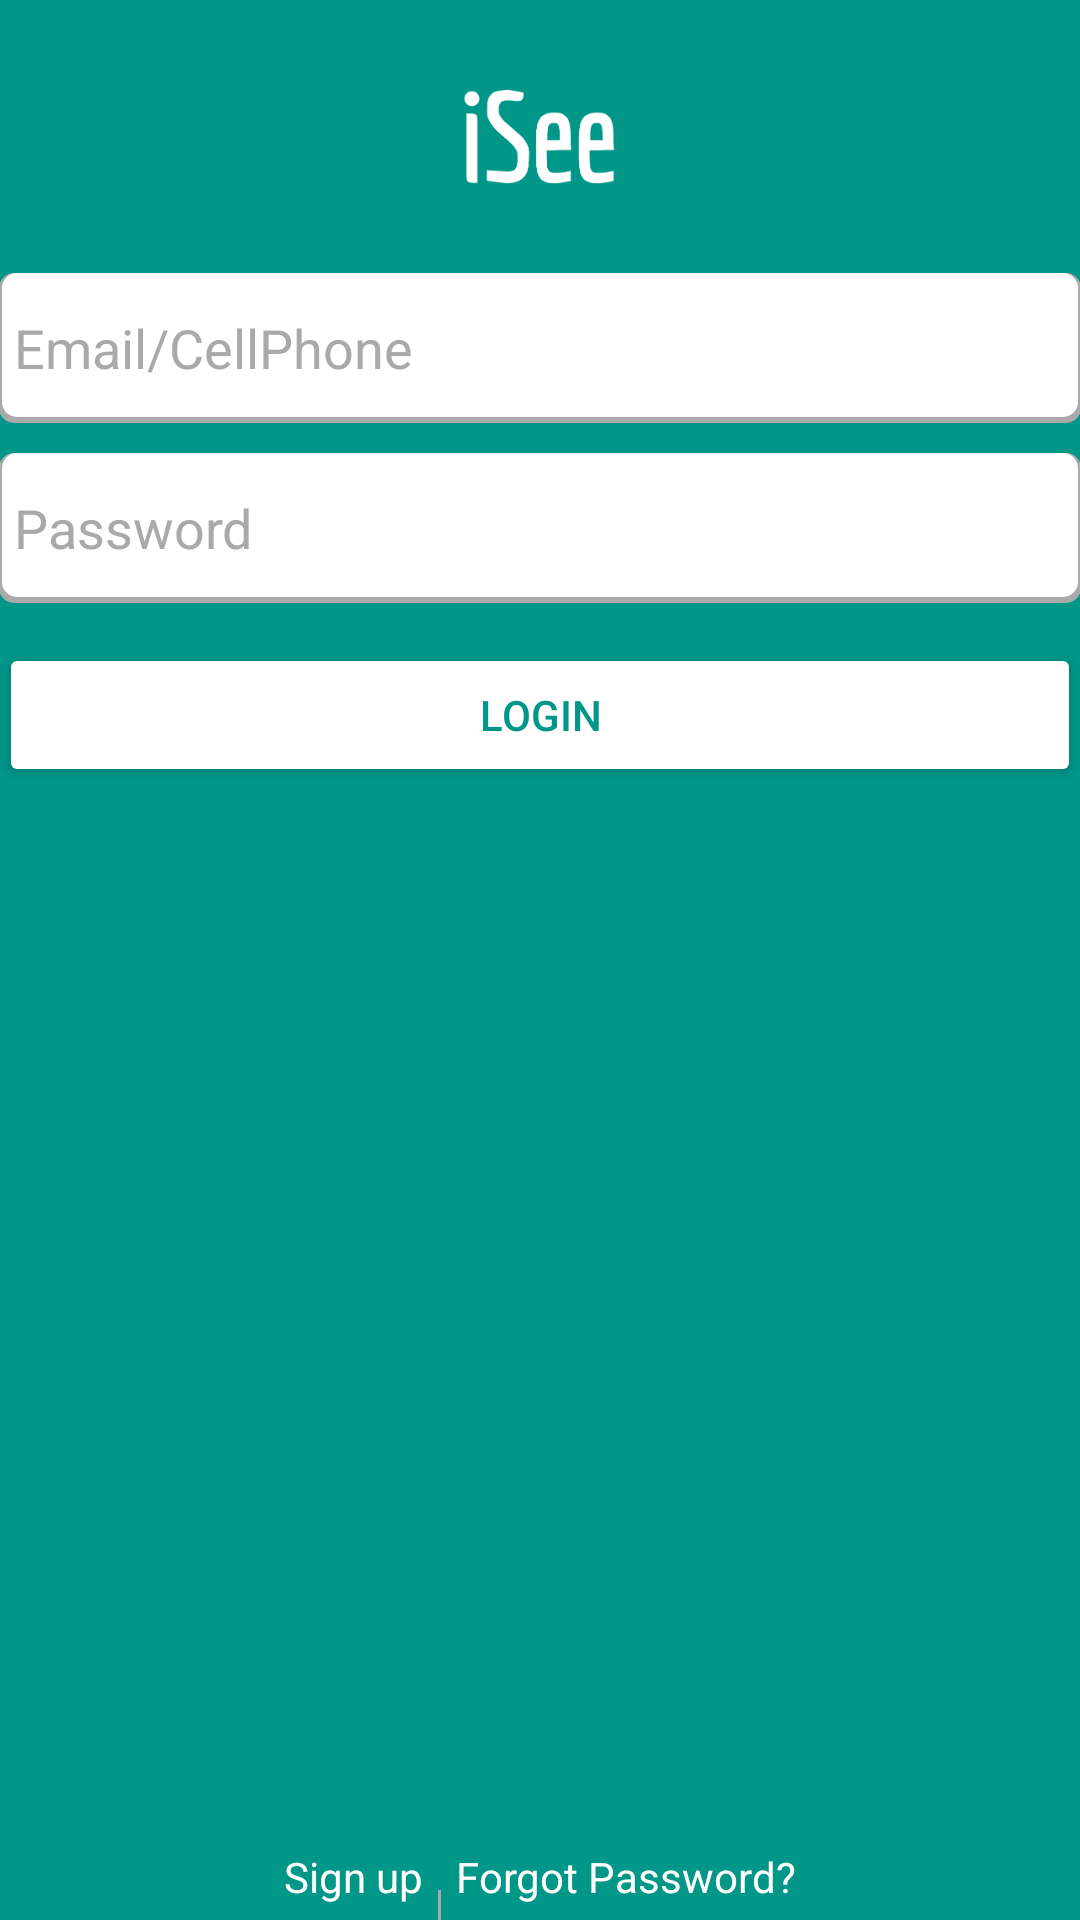

Reconstruct the res/layout file that produces this screen, plus the resources it refers to.
<!-- AndroidManifest.xml: application theme AppTheme -->
<!-- res/layout/activity_login.xml -->
<LinearLayout xmlns:android="http://schemas.android.com/apk/res/android"
    xmlns:app="http://schemas.android.com/apk/res-auto"
    xmlns:tools="http://schemas.android.com/tools"
    android:layout_width="match_parent"
    android:layout_height="match_parent"
    android:background="#009688"
    android:animateLayoutChanges="true"
    android:descendantFocusability="beforeDescendants"
    android:focusableInTouchMode="true"
    android:gravity="center_vertical|center_horizontal"
    android:orientation="vertical"
    android:paddingBottom="@dimen/activity_vertical_margin"
    android:paddingLeft="@dimen/activity_horizontal_margin"
    android:paddingRight="@dimen/activity_horizontal_margin"
    android:paddingTop="@dimen/activity_vertical_margin"
    tools:context=".LoginActivity">

    <LinearLayout
        android:id="@+id/ll1"
        android:layout_width="match_parent"
        android:layout_height="wrap_content"
        android:padding="15dp"
        android:gravity="center_vertical|center_horizontal">

        <ImageView
            android:id="@+id/textView2"
            android:layout_width="wrap_content"
            android:layout_height="wrap_content"
            android:src="@drawable/ic_isee"
            android:textAppearance="?android:attr/textAppearanceLarge"
            android:textColor="#ffffffff"
            android:textSize="30dp" />
    </LinearLayout>

    <LinearLayout
        android:id="@+id/ll2"
        android:layout_width="match_parent"
        android:layout_height="match_parent"
        android:layout_weight="1"
        android:orientation="vertical"
        android:gravity="center_vertical|center_horizontal">

        <LinearLayout
            android:layout_width="match_parent"
            android:layout_height="match_parent"
            android:id="@+id/loginLyt"
            android:visibility="visible">


            <ProgressBar
                android:id="@+id/login_progress"
                style="?android:attr/progressBarStyleLarge"
                android:layout_width="wrap_content"
                android:layout_height="wrap_content"
                android:visibility="gone" />

            <LinearLayout
                android:layout_width="match_parent"
                android:layout_height="wrap_content"
                android:orientation="vertical">

                <LinearLayout
                    android:id="@+id/email_login_form"
                    android:layout_width="match_parent"
                    android:layout_height="wrap_content"
                    android:orientation="vertical">

                    <AutoCompleteTextView
                        android:id="@+id/email"
                        android:layout_width="match_parent"
                        android:layout_height="50dp"
                        android:layout_marginBottom="10dp"
                        android:padding="5dp"
                        android:hint="@string/prompt_email"
                        android:inputType="textEmailAddress"
                        android:background="@drawable/bg_search"
                        android:maxLines="1"
                        android:singleLine="true"
                        android:textColor="#000000"
                        android:textColorHint="#A9A9A9" />

                    <EditText
                        android:id="@+id/password"
                        android:layout_width="match_parent"
                        android:layout_height="50dp"
                        android:padding="5dp"
                        android:layout_marginBottom="10dp"
                        android:hint="@string/prompt_password"
                        android:imeActionLabel="@string/action_sign_in"
                        android:background="@drawable/bg_search"
                        android:imeOptions="actionUnspecified"
                        android:inputType="textPassword"
                        android:maxLines="1"
                        android:singleLine="true"
                        android:textColor="#000000"
                        android:textColorHint="#A9A9A9" />

                    <android.support.v7.widget.AppCompatButton
                        android:id="@+id/login"
                        android:layout_width="fill_parent"
                        android:layout_height="wrap_content"
                        android:layout_marginTop="10px"
                        android:gravity="center"
                        android:text="@string/action_sign_in"
                        android:textColor="#009688"
                        app:backgroundTint="#ffffffff" />

                </LinearLayout>
            </LinearLayout>
        </LinearLayout>
        <LinearLayout
            android:id="@+id/recoverLyt"
            android:layout_width="match_parent"
            android:layout_height="match_parent"
            android:visibility="gone">

            <LinearLayout
                android:layout_width="match_parent"
                android:layout_height="wrap_content"
                android:orientation="vertical">

                <TextView
                    android:id="@+id/recoverText"
                    android:layout_width="wrap_content"
                    android:layout_height="wrap_content"
                    android:autoLink="web"
                    android:padding="10dp"
                    android:background="?attr/selectableItemBackground"
                    android:text="@string/recoverText"
                    android:textColor="#ffffffff" />

                <LinearLayout
                    android:layout_width="match_parent"
                    android:layout_height="wrap_content"
                    android:orientation="vertical">


                    <EditText
                        android:id="@+id/recover"
                        android:layout_width="match_parent"
                        android:layout_height="50dp"
                        android:padding="5dp"
                        android:layout_marginBottom="10dp"
                        android:imeActionLabel="@string/action_sign_in"
                        android:background="@drawable/bg_search"
                        android:imeOptions="actionUnspecified"
                        android:inputType="text"
                        android:maxLines="1"
                        android:singleLine="true"
                        android:textColor="#000000"
                        android:textColorHint="#A9A9A9" />

                    <android.support.v7.widget.AppCompatButton
                        android:id="@+id/recoverBtn"
                        android:layout_width="fill_parent"
                        android:layout_height="wrap_content"
                        android:layout_marginTop="10px"
                        android:padding="10dp"
                        android:gravity="center"
                        android:text="@string/recover_password"
                        android:textColor="#009688"
                        app:backgroundTint="#ffffffff" />


                </LinearLayout>
            </LinearLayout>
        </LinearLayout>
    </LinearLayout>

    <LinearLayout
        android:id="@+id/ll3"
        android:layout_width="match_parent"
        android:layout_height="match_parent"
        android:layout_weight="1.8"
        android:gravity="bottom|center_horizontal">

        <TextView
            android:id="@+id/signUpTextView"
            android:layout_width="wrap_content"
            android:layout_height="wrap_content"
            android:autoLink="web"
            android:layout_gravity="start|bottom"
            android:padding="5dp"
            android:text="Sign up"
            android:textColor="#ffffffff" />

        <View
            android:layout_width="1dp"
            android:layout_height="10dp"
            android:layout_below="@+id/trendingTxt"
            android:background="@android:color/darker_gray"
            android:padding="5dp" />

        <TextView
            android:id="@+id/forgotPassword"
            android:layout_width="wrap_content"
            android:layout_height="wrap_content"
            android:autoLink="web"
            android:padding="5dp"
            android:text="Forgot Password?"
            android:textColor="#ffffffff" />
    </LinearLayout>
</LinearLayout>
<!-- resources referenced by this layout -->
<resources>
  <!-- drawable bg_search (drawable-mdpi) -->
  <?xml version="1.0" encoding="utf-8"?>
  <layer-list xmlns:android="http://schemas.android.com/apk/res/android"
      android:layout_height="100dp"
      android:layout_width="100dp">
      <item>
          <shape android:shape="rectangle">
              <solid android:color="@android:color/darker_gray" />
              <corners android:radius="5dp" />
          </shape>
      </item>
  
      <item
          android:bottom="2dp"
          android:left="1dp"
          android:right="1dp">
          <shape android:shape="rectangle">
              <solid android:color="@android:color/white" />
              <corners android:radius="5dp" />
          </shape>
      </item>
  </layer-list>
  <!-- drawable ic_isee: png bitmap (drawable-hdpi, 3123 bytes) -->
  <string name="action_sign_in">LOGIN</string>
  <string name="prompt_email">Email/CellPhone</string>
  <string name="prompt_password">Password</string>
  <string name="recoverText">Please enter recovery e-mail or cell phone number.</string>
  <string name="recover_password">Recover password</string>
  <style name="AppTheme" parent="Theme.AppCompat.Light.NoActionBar">
          
          <item name="colorPrimary">@color/colorPrimary</item>
          <item name="colorPrimaryDark">@color/colorPrimaryDark</item>
          <item name="colorAccent">@color/colorAccent</item>
      </style>
  <!-- not gathered from this repository: default colours our renderer supplied (Android Studio template values) -->
  <color name="colorPrimary">#FF6200EE</color>
  <color name="colorPrimaryDark">#FF3700B3</color>
  <color name="colorAccent">#FF03DAC5</color>
</resources>
